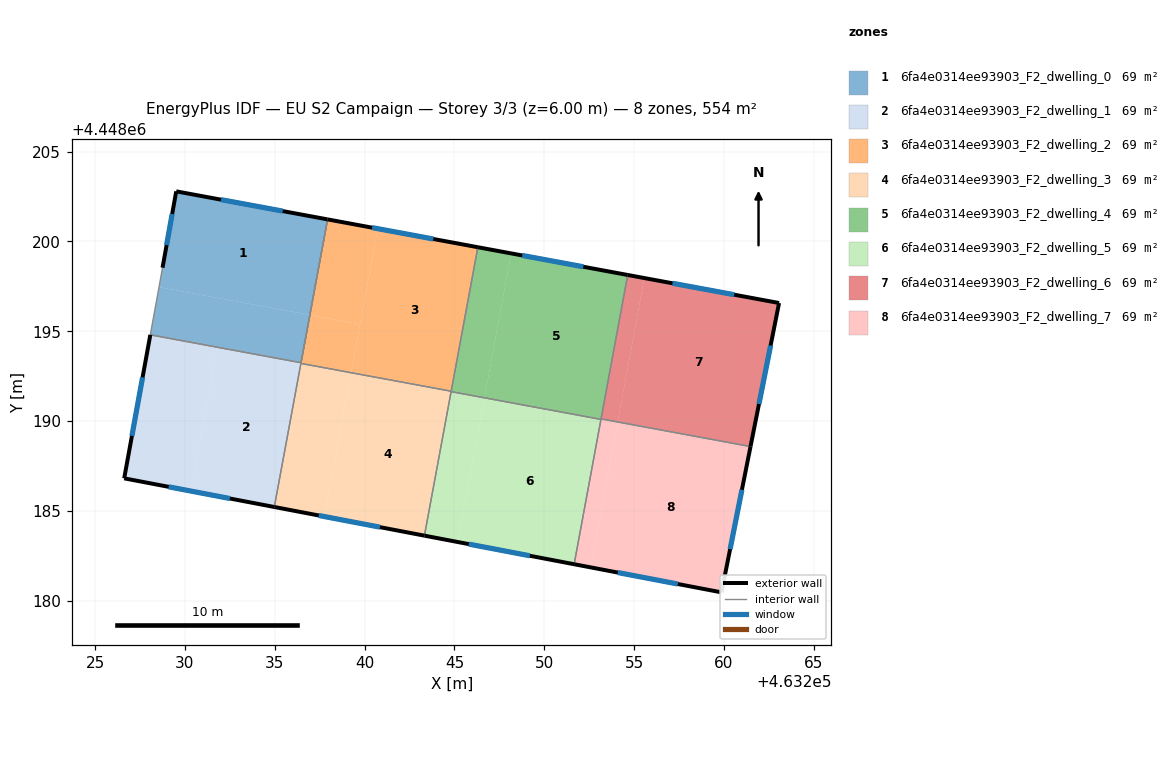
=== STOREY PLAN SPEC (per zone: floor XY polygon, exterior-wall plan segments, windows/doors) ===
zone 1: 6fa4e0314ee93903_F2_dwelling_0  (69.3 m²)
  floor: (463237.94, 4448201.23) (463236.95, 4448195.91) (463228.56, 4448197.46) (463228.75, 4448198.54) (463229.52, 4448202.79)
  floor: (463236.95, 4448195.91) (463236.46, 4448193.25) (463228.07, 4448194.80) (463228.56, 4448197.46)
  exterior wall: (463229.52, 4448202.79) – (463228.75, 4448198.54)  [4.3 m]
    window: (463229.29, 4448201.53) – (463228.98, 4448199.80)  [2.2 m²]
  exterior wall: (463237.94, 4448201.23) – (463229.52, 4448202.79)  [8.6 m]
    window: (463235.44, 4448201.69) – (463232.01, 4448202.33)  [4.3 m²]
  interior walls: 3
zone 2: 6fa4e0314ee93903_F2_dwelling_1  (69.3 m²)
  floor: (463236.46, 4448193.23) (463234.97, 4448185.22) (463230.32, 4448186.11) (463231.80, 4448194.09)
  floor: (463236.95, 4448195.91) (463236.46, 4448193.23) (463231.80, 4448194.09) (463230.32, 4448186.11) (463226.62, 4448186.82) (463228.07, 4448194.80) (463236.46, 4448193.25)
  exterior wall: (463226.62, 4448186.82) – (463234.97, 4448185.22)  [8.5 m]
    window: (463229.09, 4448186.35) – (463232.50, 4448185.70)  [4.2 m²]
  exterior wall: (463228.07, 4448194.80) – (463226.62, 4448186.82)  [8.1 m]
    window: (463227.64, 4448192.44) – (463227.05, 4448189.18)  [4.0 m²]
  interior walls: 4
zone 3: 6fa4e0314ee93903_F2_dwelling_2  (69.3 m²)
  floor: (463246.30, 4448199.68) (463244.82, 4448191.67) (463239.24, 4448192.70) (463240.73, 4448200.71)
  floor: (463240.73, 4448200.71) (463239.74, 4448195.39) (463236.95, 4448195.91) (463237.94, 4448201.23)
  floor: (463239.74, 4448195.39) (463239.25, 4448192.71) (463236.46, 4448193.23) (463236.95, 4448195.91)
  floor: (463239.25, 4448192.71) (463239.24, 4448192.70) (463236.45, 4448193.21) (463236.46, 4448193.23)
  exterior wall: (463246.30, 4448199.68) – (463237.94, 4448201.23)  [8.5 m]
    window: (463243.82, 4448200.14) – (463240.41, 4448200.77)  [4.2 m²]
  interior walls: 3
zone 4: 6fa4e0314ee93903_F2_dwelling_3  (69.3 m²)
  floor: (463239.24, 4448192.70) (463237.76, 4448184.69) (463234.97, 4448185.22) (463236.45, 4448193.21)
  floor: (463244.82, 4448191.67) (463243.33, 4448183.63) (463237.76, 4448184.69) (463239.24, 4448192.70)
  exterior wall: (463234.97, 4448185.22) – (463243.33, 4448183.63)  [8.5 m]
    window: (463237.45, 4448184.75) – (463240.85, 4448184.10)  [4.2 m²]
  interior walls: 4
zone 5: 6fa4e0314ee93903_F2_dwelling_4  (69.3 m²)
  floor: (463254.64, 4448198.14) (463253.15, 4448190.10) (463246.67, 4448191.30) (463248.15, 4448199.34)
  floor: (463248.15, 4448199.34) (463246.67, 4448191.32) (463244.82, 4448191.66) (463246.30, 4448199.68)
  floor: (463246.67, 4448191.32) (463246.67, 4448191.30) (463244.81, 4448191.64) (463244.82, 4448191.66)
  exterior wall: (463254.64, 4448198.14) – (463246.30, 4448199.68)  [8.5 m]
    window: (463252.17, 4448198.59) – (463248.77, 4448199.22)  [4.2 m²]
  interior walls: 5
zone 6: 6fa4e0314ee93903_F2_dwelling_5  (69.3 m²)
  floor: (463253.15, 4448190.10) (463251.66, 4448182.04) (463245.18, 4448183.28) (463246.67, 4448191.30)
  floor: (463246.67, 4448191.30) (463245.18, 4448183.28) (463243.33, 4448183.63) (463244.81, 4448191.64)
  exterior wall: (463243.33, 4448183.63) – (463251.66, 4448182.04)  [8.5 m]
    window: (463245.79, 4448183.16) – (463249.19, 4448182.51)  [4.2 m²]
  interior walls: 3
zone 7: 6fa4e0314ee93903_F2_dwelling_6  (69.3 m²)
  floor: (463255.56, 4448197.96) (463254.08, 4448189.96) (463253.16, 4448190.13) (463254.64, 4448198.14)
  floor: (463263.06, 4448196.58) (463261.47, 4448188.59) (463254.08, 4448189.96) (463255.56, 4448197.96)
  exterior wall: (463263.06, 4448196.58) – (463254.64, 4448198.14)  [8.6 m]
    window: (463260.57, 4448197.04) – (463257.13, 4448197.67)  [4.3 m²]
  exterior wall: (463261.47, 4448188.59) – (463263.06, 4448196.58)  [8.1 m]
    window: (463261.94, 4448190.95) – (463262.59, 4448194.21)  [4.1 m²]
  interior walls: 2
zone 8: 6fa4e0314ee93903_F2_dwelling_7  (69.3 m²)
  floor: (463261.47, 4448188.59) (463259.86, 4448180.47) (463252.58, 4448181.86) (463254.08, 4448189.96)
  floor: (463254.08, 4448189.92) (463252.58, 4448181.86) (463251.66, 4448182.04) (463253.15, 4448190.10)
  floor: (463254.08, 4448189.96) (463254.08, 4448189.92) (463253.15, 4448190.10) (463253.16, 4448190.13)
  exterior wall: (463259.86, 4448180.47) – (463261.47, 4448188.59)  [8.3 m]
    window: (463260.34, 4448182.88) – (463260.99, 4448186.19)  [4.1 m²]
  exterior wall: (463251.66, 4448182.04) – (463259.86, 4448180.47)  [8.3 m]
    window: (463254.09, 4448181.58) – (463257.43, 4448180.94)  [4.2 m²]
  interior walls: 3

=== DERIVED (storey summary) ===
Building: EU S2 Campaign
Storey: 3 of 3  (floor level z = 6.00 m)
Storey gross floor area: 554.5 m²
Zones on this storey: 8
  - 6fa4e0314ee93903_F2_dwelling_0: floor 69.3 m²; exterior wall 12.9 m (38.6 m²); 2 window(s) 6.4 m²; WWR 16.6%
  - 6fa4e0314ee93903_F2_dwelling_1: floor 69.3 m²; exterior wall 16.6 m (49.9 m²); 2 window(s) 8.3 m²; WWR 16.6%
  - 6fa4e0314ee93903_F2_dwelling_2: floor 69.3 m²; exterior wall 8.5 m (25.5 m²); 1 window(s) 4.2 m²; WWR 16.6%
  - 6fa4e0314ee93903_F2_dwelling_3: floor 69.3 m²; exterior wall 8.5 m (25.5 m²); 1 window(s) 4.2 m²; WWR 16.6%
  - 6fa4e0314ee93903_F2_dwelling_4: floor 69.3 m²; exterior wall 8.5 m (25.4 m²); 1 window(s) 4.2 m²; WWR 16.6%
  - 6fa4e0314ee93903_F2_dwelling_5: floor 69.3 m²; exterior wall 8.5 m (25.4 m²); 1 window(s) 4.2 m²; WWR 16.6%
  - 6fa4e0314ee93903_F2_dwelling_6: floor 69.3 m²; exterior wall 16.7 m (50.1 m²); 2 window(s) 8.3 m²; WWR 16.6%
  - 6fa4e0314ee93903_F2_dwelling_7: floor 69.3 m²; exterior wall 16.6 m (49.9 m²); 2 window(s) 8.3 m²; WWR 16.6%
Zone adjacency (shared interzone walls):
  - 6fa4e0314ee93903_F2_dwelling_0 ↔ 6fa4e0314ee93903_F2_dwelling_1
  - 6fa4e0314ee93903_F2_dwelling_1 ↔ 6fa4e0314ee93903_F2_dwelling_2
  - 6fa4e0314ee93903_F2_dwelling_1 ↔ 6fa4e0314ee93903_F2_dwelling_3
  - 6fa4e0314ee93903_F2_dwelling_2 ↔ 6fa4e0314ee93903_F2_dwelling_3
  - 6fa4e0314ee93903_F2_dwelling_2 ↔ 6fa4e0314ee93903_F2_dwelling_4
  - 6fa4e0314ee93903_F2_dwelling_3 ↔ 6fa4e0314ee93903_F2_dwelling_4
  - 6fa4e0314ee93903_F2_dwelling_3 ↔ 6fa4e0314ee93903_F2_dwelling_5
  - 6fa4e0314ee93903_F2_dwelling_4 ↔ 6fa4e0314ee93903_F2_dwelling_5
  - 6fa4e0314ee93903_F2_dwelling_4 ↔ 6fa4e0314ee93903_F2_dwelling_6
  - 6fa4e0314ee93903_F2_dwelling_4 ↔ 6fa4e0314ee93903_F2_dwelling_7
  - 6fa4e0314ee93903_F2_dwelling_5 ↔ 6fa4e0314ee93903_F2_dwelling_7
  - 6fa4e0314ee93903_F2_dwelling_6 ↔ 6fa4e0314ee93903_F2_dwelling_7